The GitHub repository 97dantas/CNN-PDS contains a labelled image folder "dataset" with 2 categories: capela anomalia, chapel normal. Examples follow, each with its label.

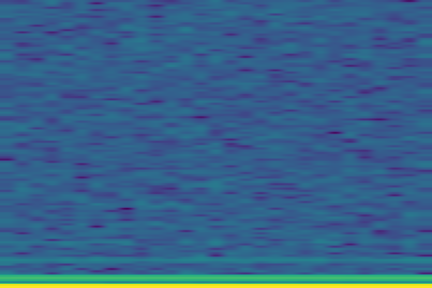
Label: capela anomalia

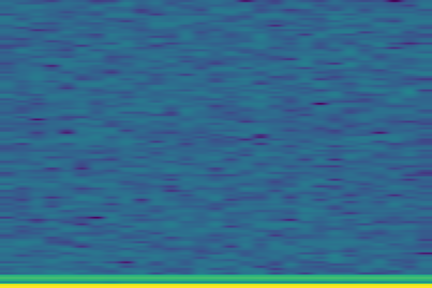
Label: chapel normal

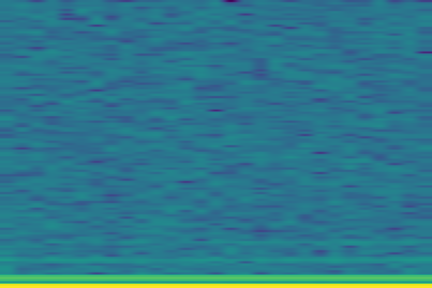
Label: capela anomalia

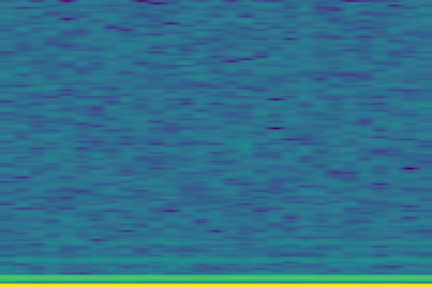
Label: capela anomalia

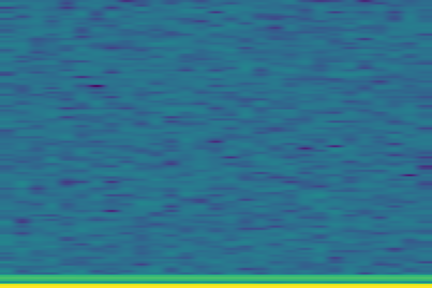
Label: chapel normal

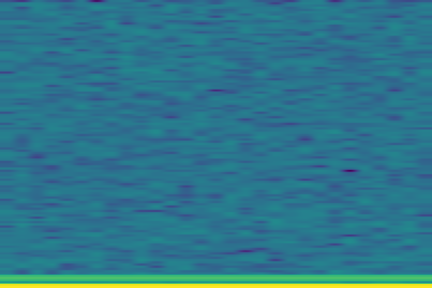
Label: chapel normal
